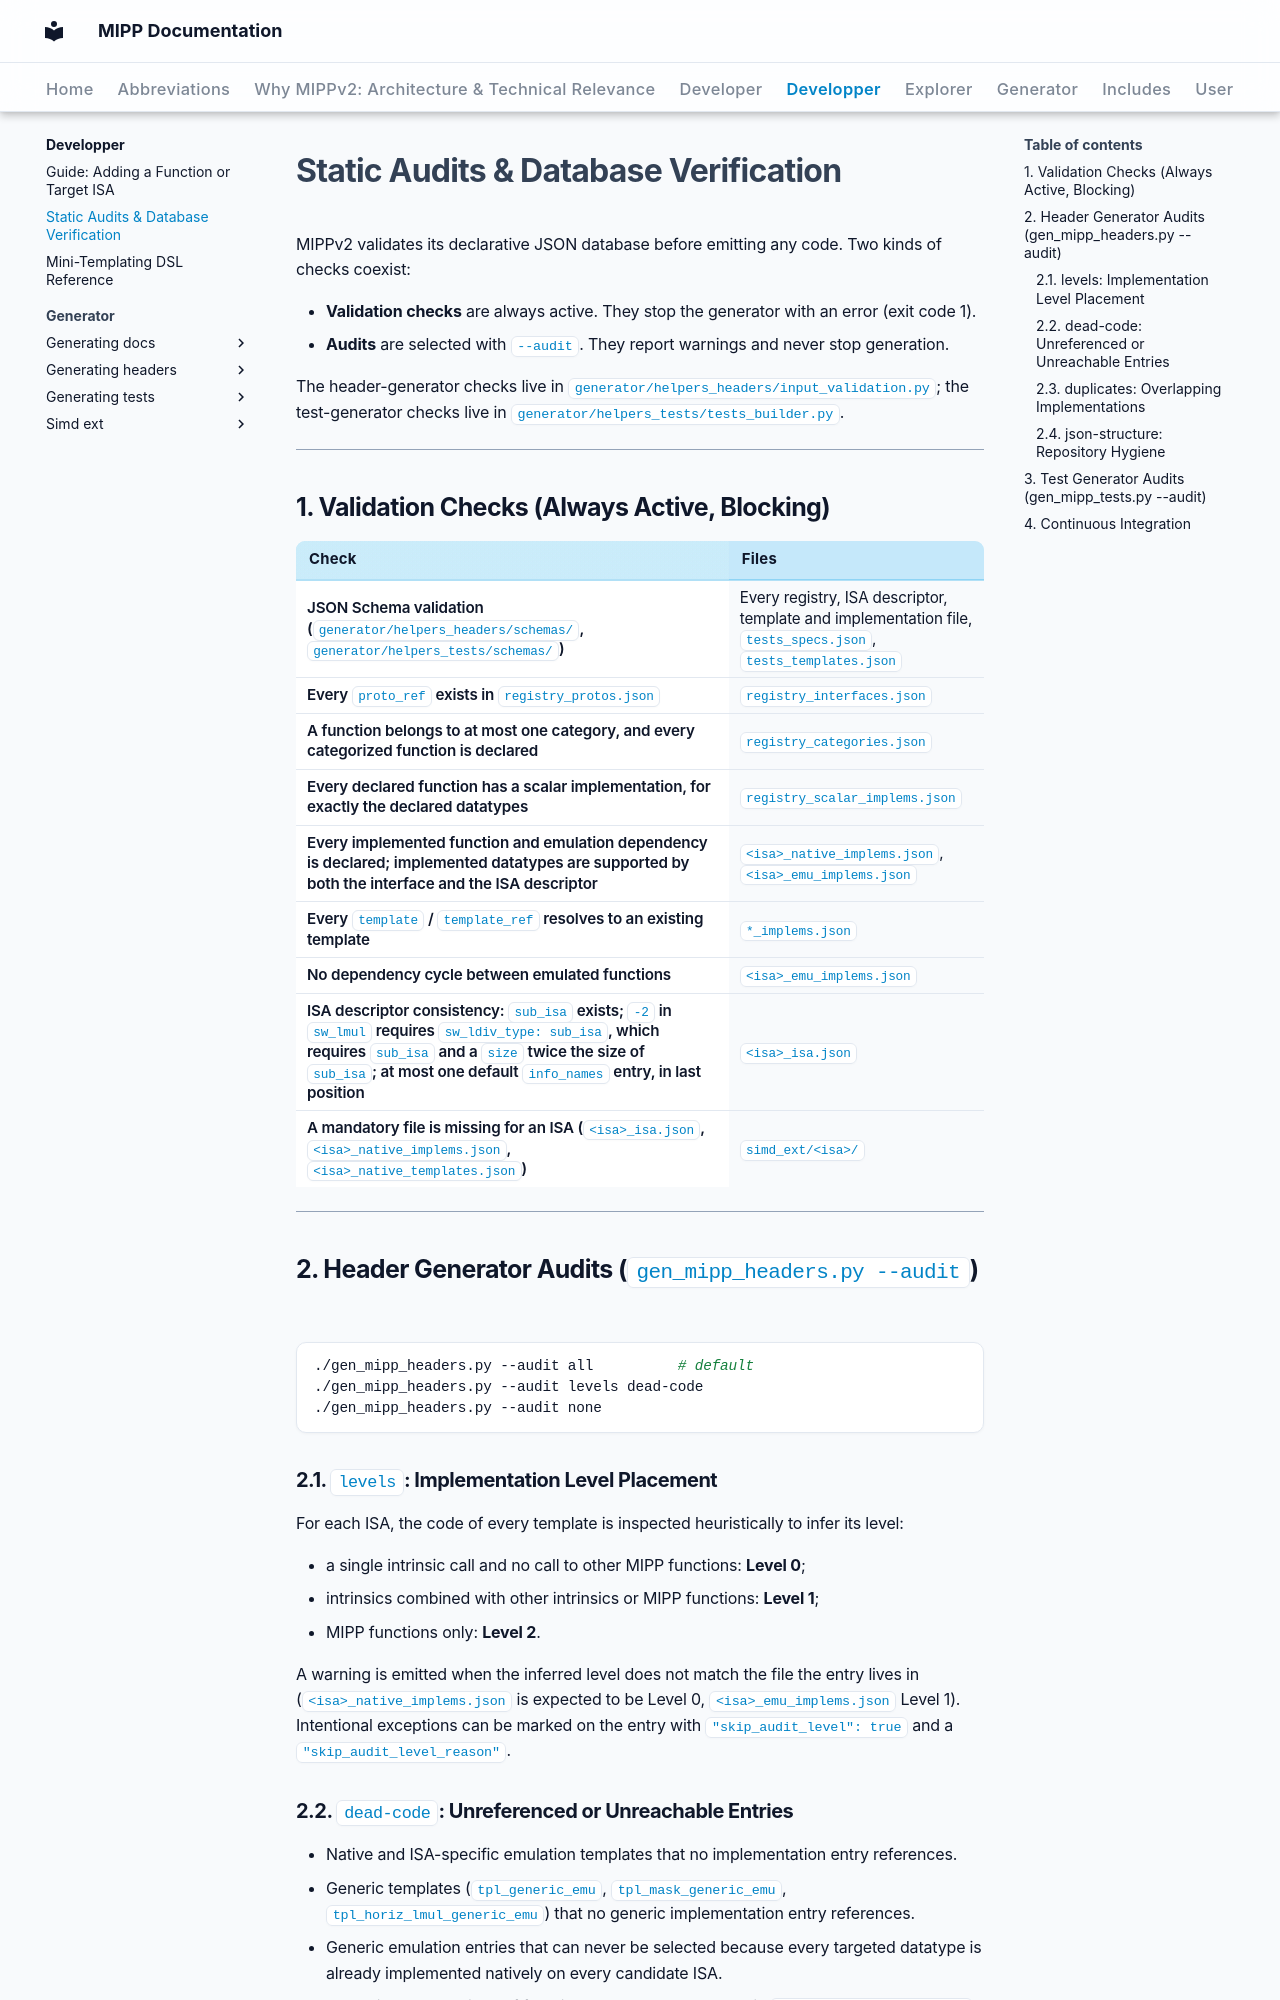

repository: aff3ct/MIPP · page: developper/audits_and_verification/index.html · generator: mkdocs

# Static Audits & Database Verification

MIPPv2 validates its declarative JSON database before emitting any code. Two kinds of checks coexist:

- **Validation checks** are always active. They stop the generator with an error (exit code 1).
- **Audits** are selected with `--audit`. They report warnings and never stop generation.

The header-generator checks live in `generator/helpers_headers/input_validation.py`; the test-generator checks live in `generator/helpers_tests/tests_builder.py`.

---

## 1. Validation Checks (Always Active, Blocking)

| Check | Files |
| :--- | :--- |
| JSON Schema validation (`generator/helpers_headers/schemas/`, `generator/helpers_tests/schemas/`) | Every registry, ISA descriptor, template and implementation file, `tests_specs.json`, `tests_templates.json` |
| Every `proto_ref` exists in `registry_protos.json` | `registry_interfaces.json` |
| A function belongs to at most one category, and every categorized function is declared | `registry_categories.json` |
| Every declared function has a scalar implementation, for exactly the declared datatypes | `registry_scalar_implems.json` |
| Every implemented function and emulation dependency is declared; implemented datatypes are supported by both the interface and the ISA descriptor | `<isa>_native_implems.json`, `<isa>_emu_implems.json` |
| Every `template` / `template_ref` resolves to an existing template | `*_implems.json` |
| No dependency cycle between emulated functions | `<isa>_emu_implems.json` |
| ISA descriptor consistency: `sub_isa` exists; `-2` in `sw_lmul` requires `sw_ldiv_type: sub_isa`, which requires `sub_isa` and a `size` twice the size of `sub_isa`; at most one default `info_names` entry, in last position | `<isa>_isa.json` |
| A mandatory file is missing for an ISA (`<isa>_isa.json`, `<isa>_native_implems.json`, `<isa>_native_templates.json`) | `simd_ext/<isa>/` |

---

## 2. Header Generator Audits (`gen_mipp_headers.py --audit`)

```bash
./gen_mipp_headers.py --audit all          # default
./gen_mipp_headers.py --audit levels dead-code
./gen_mipp_headers.py --audit none
```

### 2.1. `levels`: Implementation Level Placement

For each ISA, the code of every template is inspected heuristically to infer its level:

- a single intrinsic call and no call to other MIPP functions: **Level 0**;
- intrinsics combined with other intrinsics or MIPP functions: **Level 1**;
- MIPP functions only: **Level 2**.

A warning is emitted when the inferred level does not match the file the entry lives in (`<isa>_native_implems.json` is expected to be Level 0, `<isa>_emu_implems.json` Level 1). Intentional exceptions can be marked on the entry with `"skip_audit_level": true` and a `"skip_audit_level_reason"`.
